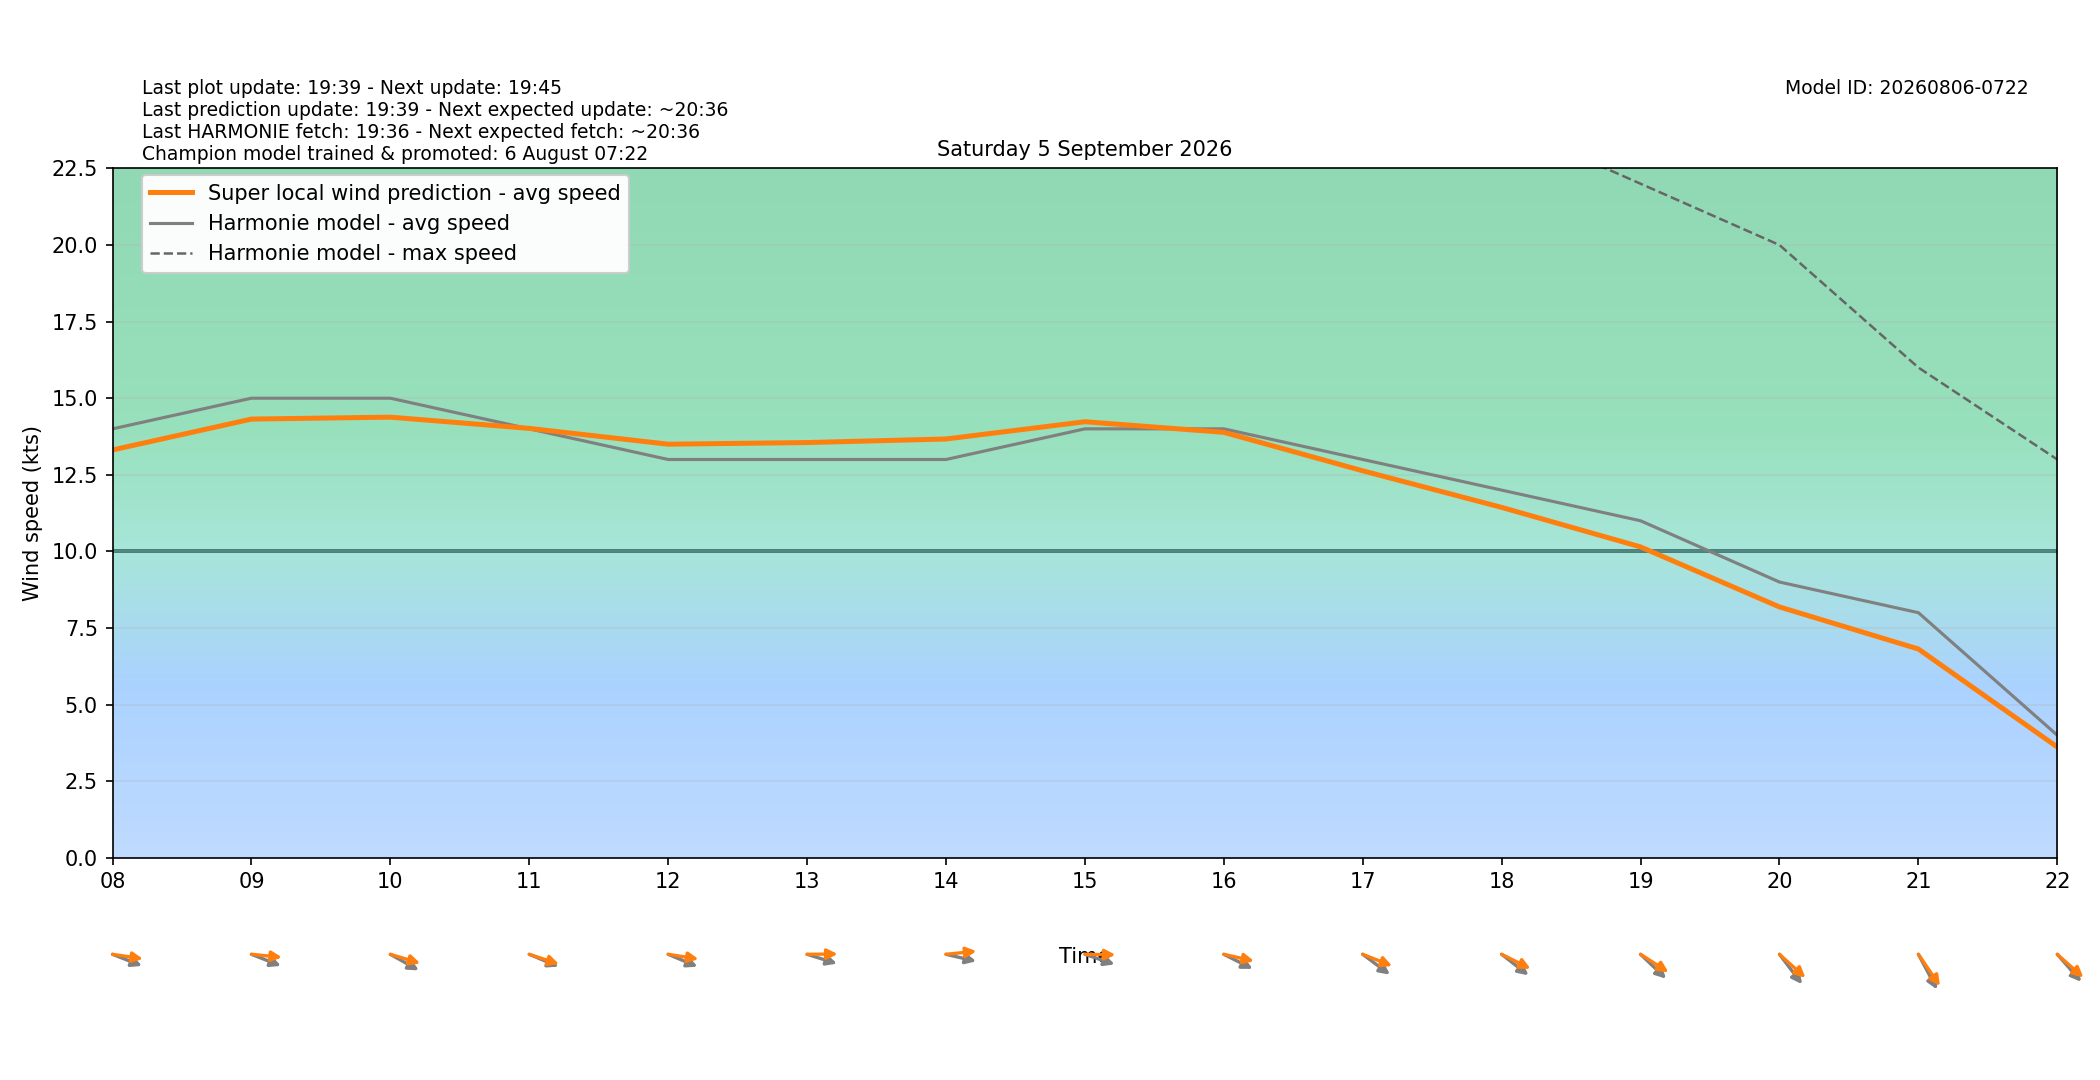

Values plotted in this chart, from the file beside it:
target_time_utc, target_time_local, hour_utc, hour_local, forecast_wind_speed, forecast_wind_min, forecast_wind_max, lstm_pred_wind_speed, delta_speed_lstm_minus_forecast, forecast_wind_dir_deg, lstm_pred_wind_dir_deg, delta_dir_lstm_minus_forecast
2026-09-04T22:00:00Z, 2026-09-05T00:00:00+0200, 22, 00, 14.0, 14.0, 27.0, 12.51, -1.494, 286.0, 280.5, -5.494
2026-09-04T23:00:00Z, 2026-09-05T01:00:00+0200, 23, 01, 14.0, 14.0, 25.0, 12.35, -1.646, 287.0, 281.5, -5.471
2026-09-05T00:00:00Z, 2026-09-05T02:00:00+0200, 00, 02, 14.0, 14.0, 24.0, 12.35, -1.647, 287.0, 280.8, -6.176
2026-09-05T01:00:00Z, 2026-09-05T03:00:00+0200, 01, 03, 13.0, 13.0, 24.0, 11.71, -1.285, 286.0, 279.9, -6.076
2026-09-05T02:00:00Z, 2026-09-05T04:00:00+0200, 02, 04, 12.0, 12.0, 22.0, 10.97, -1.031, 284.0, 277.6, -6.419
2026-09-05T03:00:00Z, 2026-09-05T05:00:00+0200, 03, 05, 13.0, 13.0, 23.0, 12.04, -0.9623, 281.0, 275.2, -5.843
2026-09-05T04:00:00Z, 2026-09-05T06:00:00+0200, 04, 06, 12.0, 12.0, 22.0, 11.4, -0.6027, 278.0, 271.4, -6.556
2026-09-05T05:00:00Z, 2026-09-05T07:00:00+0200, 05, 07, 13.0, 13.0, 23.0, 12.44, -0.5628, 277.0, 269.1, -7.9
2026-09-05T06:00:00Z, 2026-09-05T08:00:00+0200, 06, 08, 14.0, 14.0, 25.0, 13.31, -0.6892, 285.0, 275.9, -9.107
2026-09-05T07:00:00Z, 2026-09-05T09:00:00+0200, 07, 09, 15.0, 15.0, 27.0, 14.32, -0.6811, 285.0, 273.9, -11.12
2026-09-05T08:00:00Z, 2026-09-05T10:00:00+0200, 08, 10, 15.0, 15.0, 27.0, 14.38, -0.6187, 291.0, 281.6, -9.354
2026-09-05T09:00:00Z, 2026-09-05T11:00:00+0200, 09, 11, 14.0, 14.0, 27.0, 14.01, 0.01481, 286.0, 282.8, -3.247
2026-09-05T10:00:00Z, 2026-09-05T12:00:00+0200, 10, 12, 13.0, 13.0, 26.0, 13.5, 0.4989, 286.0, 276.1, -9.879
2026-09-05T11:00:00Z, 2026-09-05T13:00:00+0200, 11, 13, 13.0, 13.0, 24.0, 13.55, 0.5524, 282.0, 269.6, -12.42
2026-09-05T12:00:00Z, 2026-09-05T14:00:00+0200, 12, 14, 13.0, 13.0, 25.0, 13.67, 0.6688, 279.0, 266, -13.02
2026-09-05T13:00:00Z, 2026-09-05T15:00:00+0200, 13, 15, 14.0, 14.0, 26.0, 14.23, 0.2317, 283.0, 270.6, -12.42
2026-09-05T14:00:00Z, 2026-09-05T16:00:00+0200, 14, 16, 14.0, 14.0, 26.0, 13.89, -0.114, 289.0, 278.7, -10.26
2026-09-05T15:00:00Z, 2026-09-05T17:00:00+0200, 15, 17, 13.0, 13.0, 25.0, 12.63, -0.3696, 297.0, 285.2, -11.81
2026-09-05T16:00:00Z, 2026-09-05T18:00:00+0200, 16, 18, 12.0, 12.0, 24.0, 11.44, -0.5639, 298.0, 288.8, -9.193
2026-09-05T17:00:00Z, 2026-09-05T19:00:00+0200, 17, 19, 11.0, 11.0, 22.0, 10.15, -0.8534, 303.0, 293.7, -9.253
2026-09-05T18:00:00Z, 2026-09-05T20:00:00+0200, 18, 20, 9.0, 9.0, 20.0, 8.187, -0.813, 312.0, 301.7, -10.31
2026-09-05T19:00:00Z, 2026-09-05T21:00:00+0200, 19, 21, 8.0, 8.0, 16.0, 6.814, -1.186, 322.0, 315.1, -6.88
2026-09-05T20:00:00Z, 2026-09-05T22:00:00+0200, 20, 22, 4.0, 4.0, 13.0, 3.616, -0.3844, 308.0, 301.3, -6.666
2026-09-05T21:00:00Z, 2026-09-05T23:00:00+0200, 21, 23, 3.0, 3.0, 6.0, 2.477, -0.5226, 283.0, 274.6, -8.403
